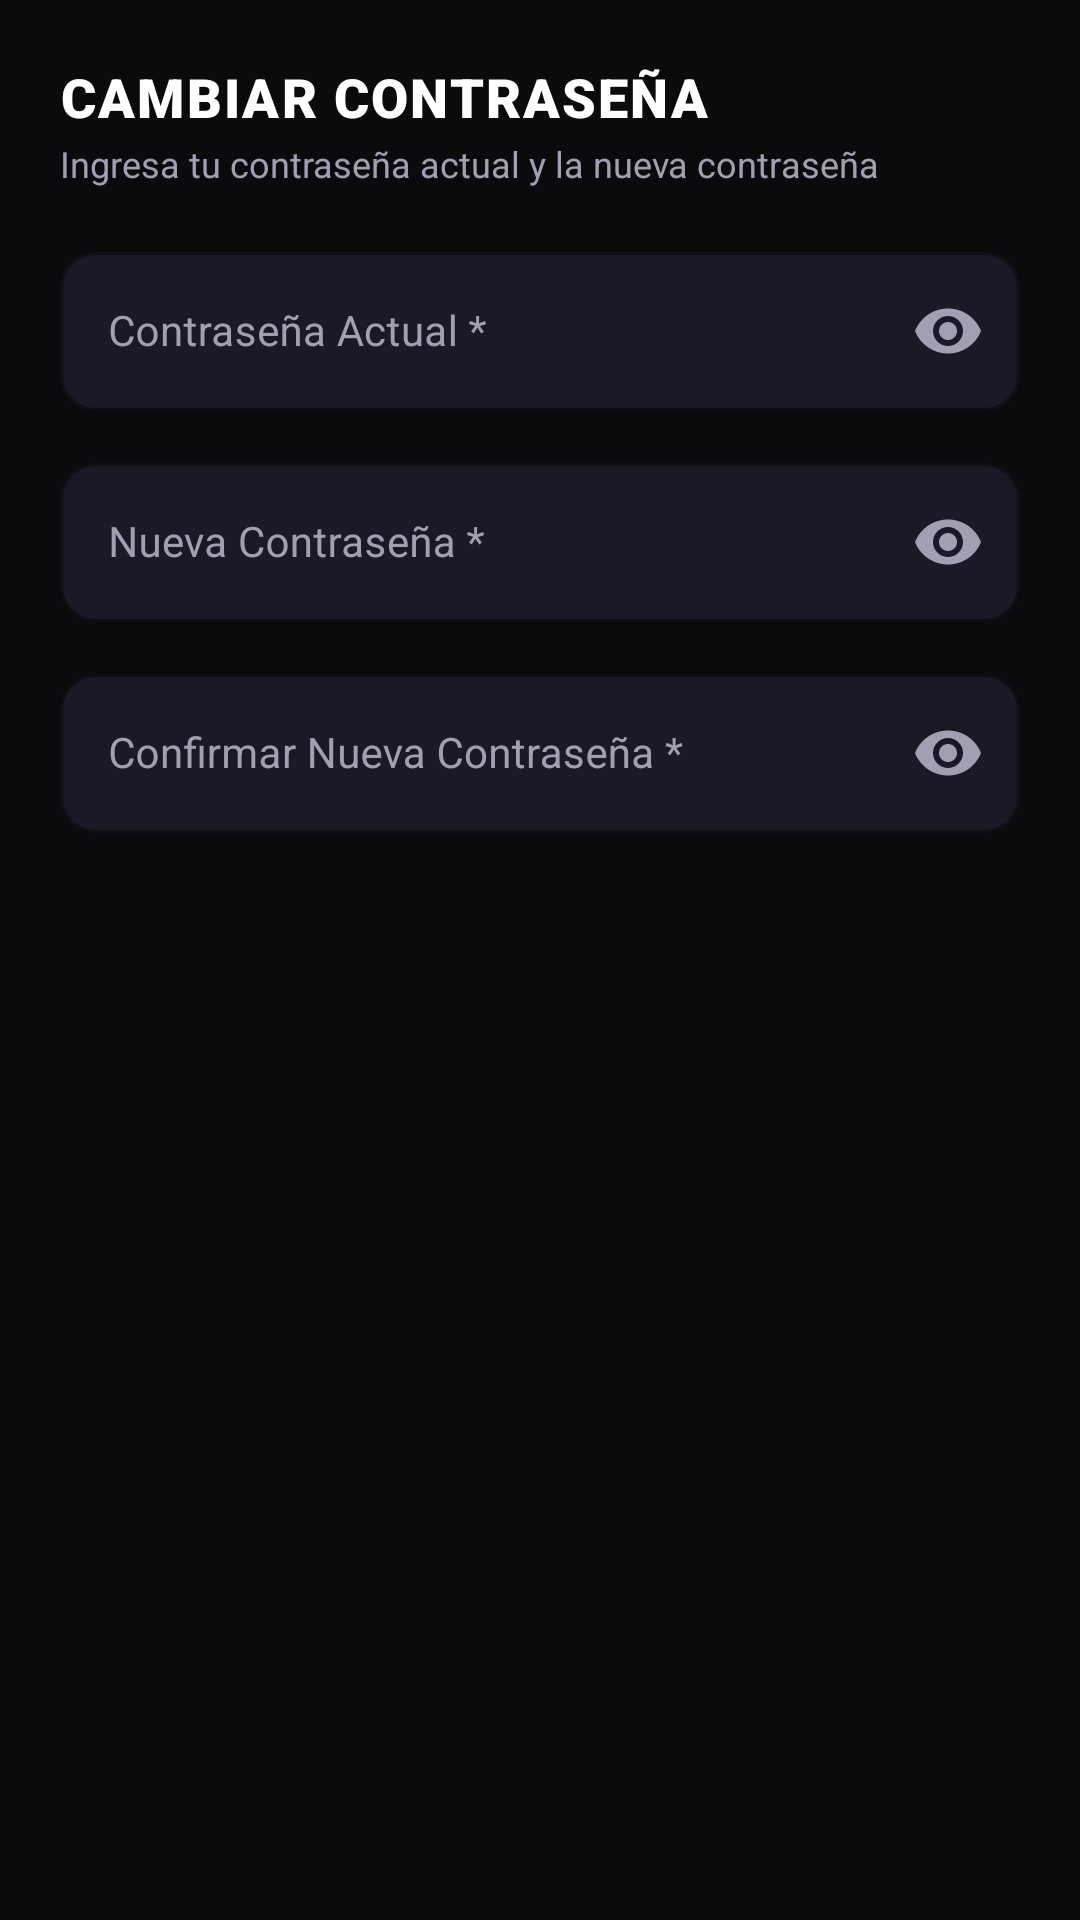

Android layout source for this screen:
<!-- AndroidManifest.xml: application theme Theme.AppGymSparta -->
<!-- res/layout/dialog_cambiar_password.xml -->
<?xml version="1.0" encoding="utf-8"?>
<LinearLayout xmlns:android="http://schemas.android.com/apk/res/android"
    xmlns:app="http://schemas.android.com/apk/res-auto"
    android:layout_width="match_parent"
    android:layout_height="wrap_content"
    android:background="@color/bg_dark"
    android:orientation="vertical"
    android:padding="20dp">

    <TextView
        android:layout_width="wrap_content"
        android:layout_height="wrap_content"
        android:fontFamily="sans-serif-black"
        android:letterSpacing="0.04"
        android:text="CAMBIAR CONTRASEÑA"
        android:textColor="@color/text_white"
        android:textSize="18sp" />

    <TextView
        android:layout_width="wrap_content"
        android:layout_height="wrap_content"
        android:layout_marginTop="2dp"
        android:text="Ingresa tu contraseña actual y la nueva contraseña"
        android:textColor="@color/text_gray"
        android:textSize="12sp" />

    
    <com.google.android.material.textfield.TextInputLayout
        style="@style/Widget.MaterialComponents.TextInputLayout.OutlinedBox"
        android:layout_width="match_parent"
        android:layout_height="wrap_content"
        android:layout_marginTop="16dp"
        android:hint="Contraseña Actual *"
        android:textColorHint="@color/text_gray"
        app:boxBackgroundColor="@color/input_bg"
        app:boxCornerRadiusBottomEnd="12dp"
        app:boxCornerRadiusBottomStart="12dp"
        app:boxCornerRadiusTopEnd="12dp"
        app:boxCornerRadiusTopStart="12dp"
        app:boxStrokeColor="@color/input_stroke"
        app:hintTextColor="@color/red_accent"
        app:passwordToggleEnabled="true"
        app:passwordToggleTint="@color/text_gray">

        <com.google.android.material.textfield.TextInputEditText
            android:id="@+id/etPassActual"
            android:layout_width="match_parent"
            android:layout_height="wrap_content"
            android:inputType="textPassword"
            android:textColor="@color/text_white"
            android:textSize="14sp" />
    </com.google.android.material.textfield.TextInputLayout>

    
    <com.google.android.material.textfield.TextInputLayout
        style="@style/Widget.MaterialComponents.TextInputLayout.OutlinedBox"
        android:layout_width="match_parent"
        android:layout_height="wrap_content"
        android:layout_marginTop="12dp"
        android:hint="Nueva Contraseña *"
        android:textColorHint="@color/text_gray"
        app:boxBackgroundColor="@color/input_bg"
        app:boxCornerRadiusBottomEnd="12dp"
        app:boxCornerRadiusBottomStart="12dp"
        app:boxCornerRadiusTopEnd="12dp"
        app:boxCornerRadiusTopStart="12dp"
        app:boxStrokeColor="@color/input_stroke"
        app:hintTextColor="@color/red_accent"
        app:passwordToggleEnabled="true"
        app:passwordToggleTint="@color/text_gray">

        <com.google.android.material.textfield.TextInputEditText
            android:id="@+id/etPassNueva"
            android:layout_width="match_parent"
            android:layout_height="wrap_content"
            android:inputType="textPassword"
            android:textColor="@color/text_white"
            android:textSize="14sp" />
    </com.google.android.material.textfield.TextInputLayout>

    
    <com.google.android.material.textfield.TextInputLayout
        style="@style/Widget.MaterialComponents.TextInputLayout.OutlinedBox"
        android:layout_width="match_parent"
        android:layout_height="wrap_content"
        android:layout_marginTop="12dp"
        android:hint="Confirmar Nueva Contraseña *"
        android:textColorHint="@color/text_gray"
        app:boxBackgroundColor="@color/input_bg"
        app:boxCornerRadiusBottomEnd="12dp"
        app:boxCornerRadiusBottomStart="12dp"
        app:boxCornerRadiusTopEnd="12dp"
        app:boxCornerRadiusTopStart="12dp"
        app:boxStrokeColor="@color/input_stroke"
        app:hintTextColor="@color/red_accent"
        app:passwordToggleEnabled="true"
        app:passwordToggleTint="@color/text_gray">

        <com.google.android.material.textfield.TextInputEditText
            android:id="@+id/etPassConfirmar"
            android:layout_width="match_parent"
            android:layout_height="wrap_content"
            android:inputType="textPassword"
            android:textColor="@color/text_white"
            android:textSize="14sp" />
    </com.google.android.material.textfield.TextInputLayout>

</LinearLayout>
<!-- resources referenced by this layout -->
<resources>
  <color name="bg_dark">#0B0B0E</color>
  <color name="input_bg">#1A1A26</color>
  <color name="input_stroke">#2C2C3E</color>
  <color name="red_accent">#FF2E3B</color>
  <color name="text_gray">#A0A0B2</color>
  <color name="text_white">#FFFFFF</color>
  <style name="Theme.AppGymSparta" parent="Base.Theme.AppGymSparta" />
  <style name="Base.Theme.AppGymSparta" parent="Theme.Material3.Dark.NoActionBar">
          <item name="android:statusBarColor">#250409</item>
          <item name="android:navigationBarColor">#08080B</item>
          <item name="colorPrimary">@color/red_primary</item>
          <item name="colorSecondary">@color/red_accent</item>
          <item name="android:windowBackground">@color/bg_dark</item>
      </style>
  <color name="red_primary">#E50914</color>
</resources>
